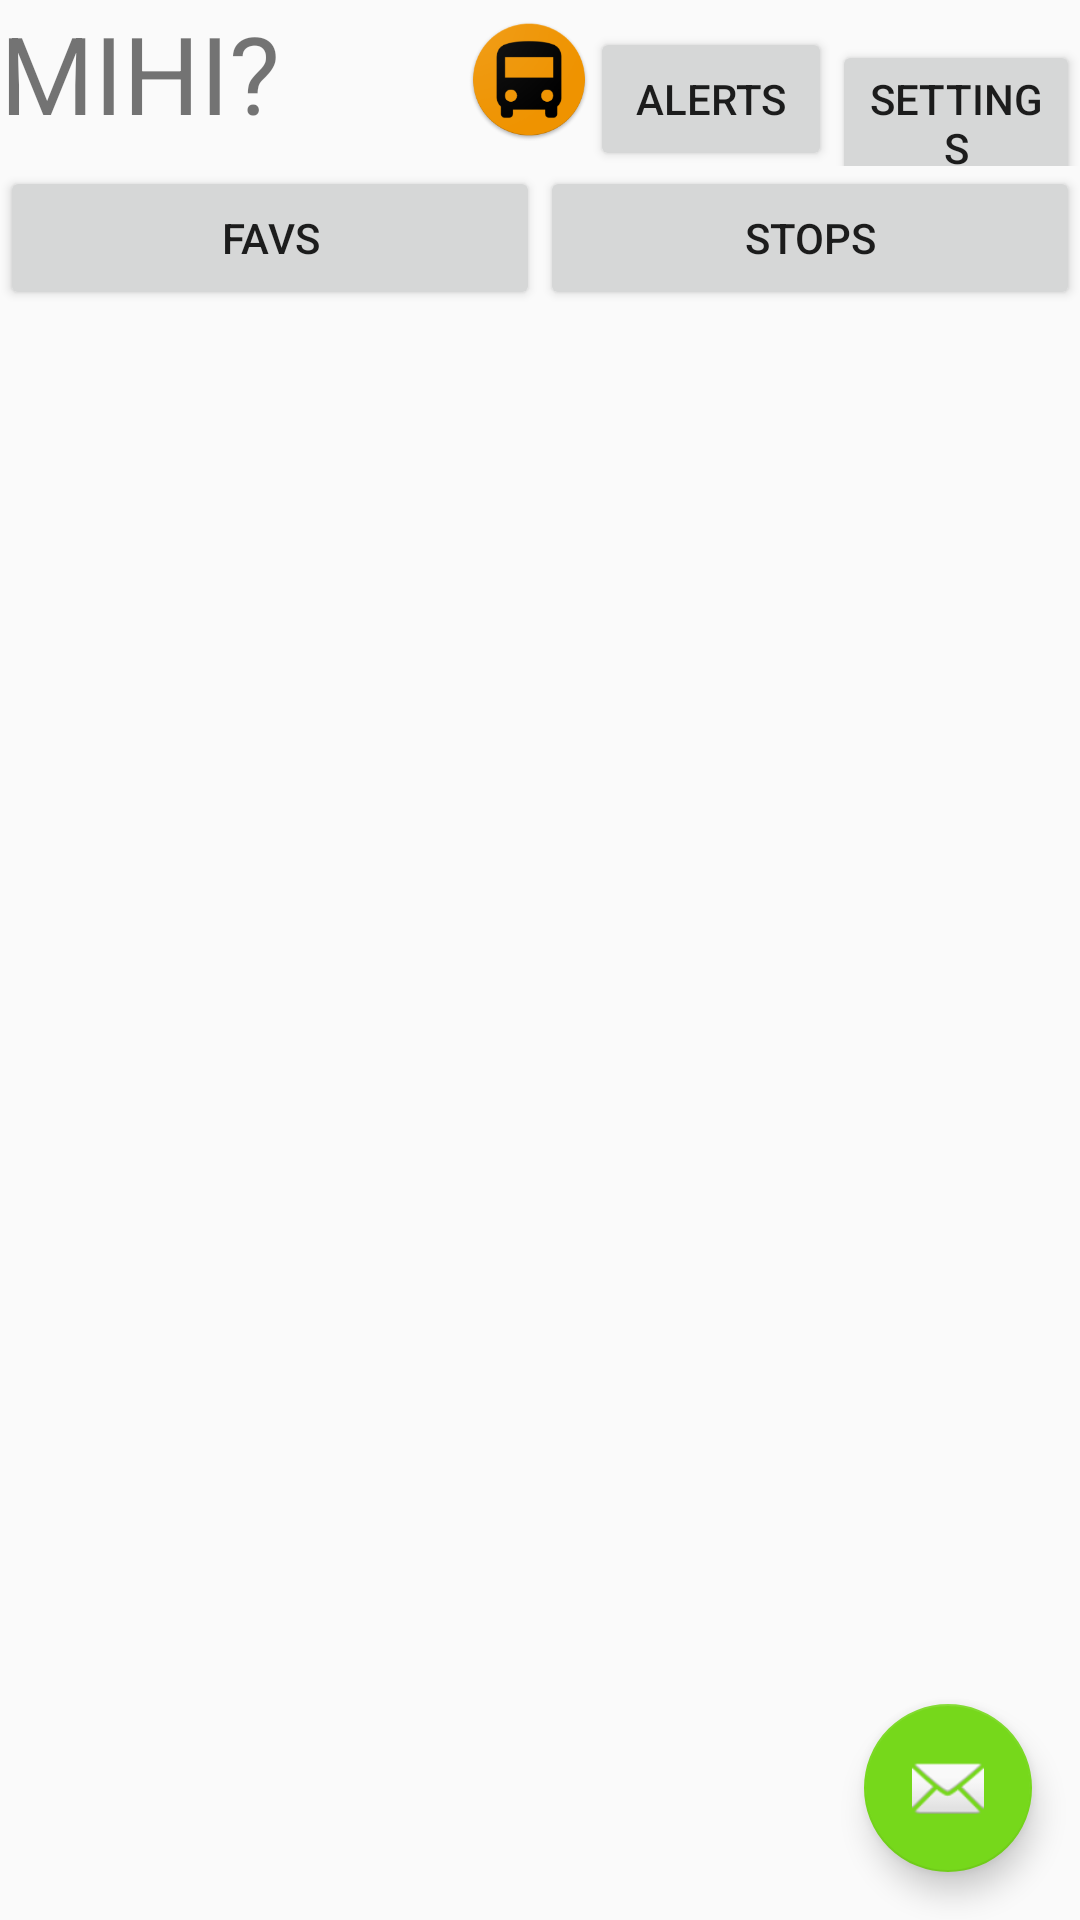

Produce the Android XML layout that renders to this screen, including the resource entries it uses.
<!-- AndroidManifest.xml: application theme AppTheme -->
<!-- res/layout/activity_favourites.xml -->
<?xml version="1.0" encoding="utf-8"?>
<android.support.design.widget.CoordinatorLayout xmlns:android="http://schemas.android.com/apk/res/android"
    xmlns:app="http://schemas.android.com/apk/res-auto"
    xmlns:tools="http://schemas.android.com/tools"
    android:layout_width="match_parent"
    android:layout_height="match_parent"
    tools:context=".Favourites">

    <include layout="@layout/content_favourites" />

    <android.support.design.widget.FloatingActionButton
        android:id="@+id/fab"
        android:layout_width="wrap_content"
        android:layout_height="wrap_content"
        android:layout_gravity="bottom|end"
        android:layout_margin="@dimen/fab_margin"
        app:srcCompat="@android:drawable/ic_dialog_email" />

</android.support.design.widget.CoordinatorLayout>
<!-- res/layout/content_favourites.xml (included above) -->
<?xml version="1.0" encoding="utf-8"?>
<android.support.constraint.ConstraintLayout xmlns:android="http://schemas.android.com/apk/res/android"
    xmlns:app="http://schemas.android.com/apk/res-auto"
    xmlns:tools="http://schemas.android.com/tools"
    android:layout_width="match_parent"
    android:layout_height="match_parent"
    app:layout_behavior="@string/appbar_scrolling_view_behavior"
    tools:context=".Favourites"
    tools:showIn="@layout/activity_favourites">

    <LinearLayout
        android:id="@+id/linearLayout"
        android:layout_width="0dp"
        android:layout_height="0dp"
        android:orientation="vertical"
        app:layout_constraintBottom_toBottomOf="parent"
        app:layout_constraintEnd_toEndOf="parent"
        app:layout_constraintStart_toStartOf="parent"
        app:layout_constraintTop_toTopOf="parent">

        <LinearLayout
            android:layout_width="match_parent"
            android:layout_height="wrap_content"
            android:orientation="horizontal">

            <TextView
                android:id="@+id/textView2"
                android:layout_width="163dp"
                android:layout_height="wrap_content"
                android:layout_weight="1"
                android:text="MIHI?"
                android:textSize="36sp" />

            <ImageView
                android:id="@+id/imageView2"
                android:layout_width="wrap_content"
                android:layout_height="53dp"
                android:layout_weight="1"
                app:srcCompat="@mipmap/ic_launcher_round" />

            <Button
                android:id="@+id/button4"
                android:layout_width="wrap_content"
                android:layout_height="wrap_content"
                android:layout_weight="1"
                android:text="ALERTS" />

            <Button
                android:id="@+id/button6"
                android:layout_width="wrap_content"
                android:layout_height="wrap_content"
                android:layout_weight="1"
                android:text="SETTINGS" />
        </LinearLayout>

        <LinearLayout
            android:layout_width="match_parent"
            android:layout_height="wrap_content"
            android:orientation="horizontal"
            tools:layout_editor_absoluteX="8dp"
            tools:layout_editor_absoluteY="8dp">

            <Button
                android:id="@+id/favsButton"
                android:layout_width="wrap_content"
                android:layout_height="wrap_content"
                android:layout_weight="1"
                android:text="FAVS" />

            <Button
                android:id="@+id/button5"
                android:layout_width="wrap_content"
                android:layout_height="wrap_content"
                android:layout_weight="1"
                android:text="STOPS" />

        </LinearLayout>

        <ScrollView
            android:layout_width="match_parent"
            android:layout_height="match_parent">

            <LinearLayout
                android:layout_width="match_parent"
                android:layout_height="wrap_content"
                android:orientation="vertical" />
        </ScrollView>
    </LinearLayout>
</android.support.constraint.ConstraintLayout>
<!-- resources referenced by this layout -->
<resources>
  <dimen name="fab_margin">16dp</dimen>
  <!-- mipmap ic_launcher_round: png bitmap (mipmap-hdpi, 4413 bytes) -->
  <style name="AppTheme" parent="Theme.AppCompat.DayNight.NoActionBar">
          
          <item name="colorPrimary">@color/colorPrimary</item>
          <item name="colorPrimaryDark">@color/colorPrimaryDark</item>
          <item name="colorAccent">@color/colorAccent</item>
      </style>
  <color name="colorPrimary">#ef9300</color>
  <color name="colorPrimaryDark">#662c00</color>
  <color name="colorAccent">#76d81b</color>
</resources>
